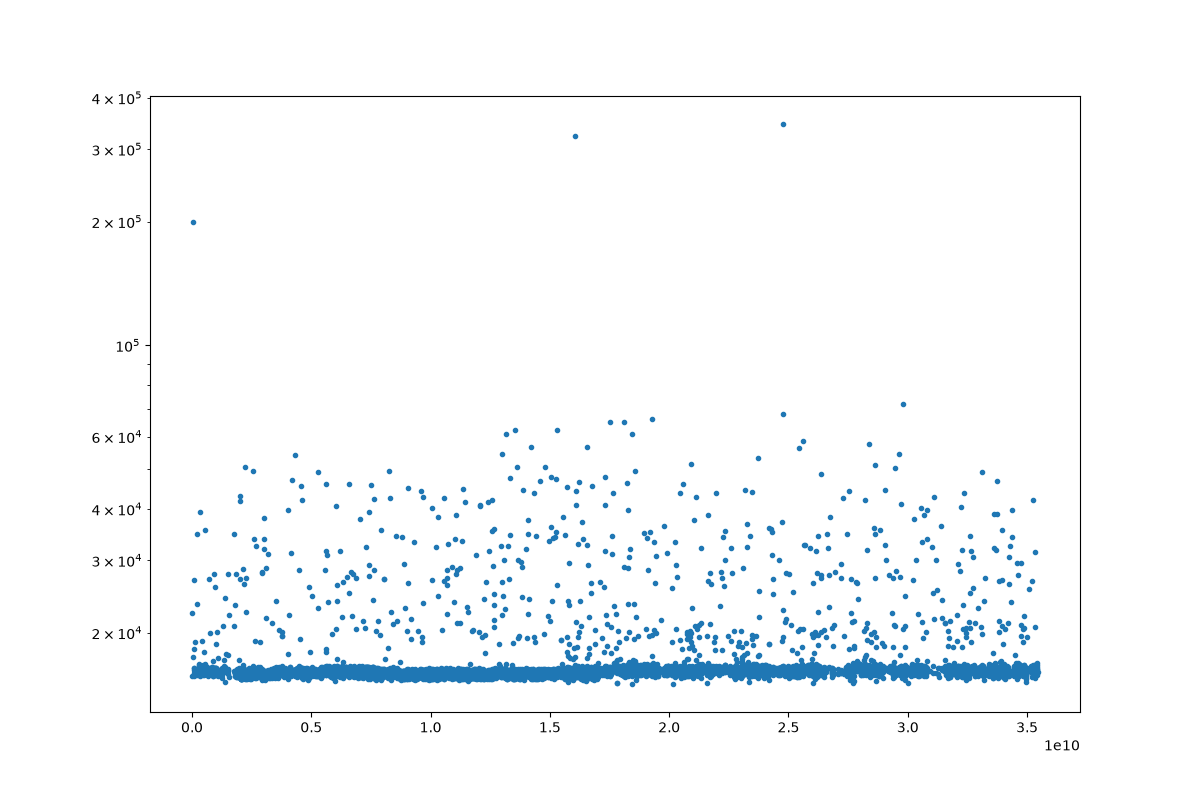

The data file committed next to this chart (first rows):
start, duration
1096997, 11350
2819965, 16888
4110352, 12002
6246236, 16750
6805294, 30697
8147718, 11929
10819207, 16376
12260808, 12061
12786096, 16851
13282645, 11182
13965998, 16508
14148788, 16867
16015005, 11635
16080573, 11222
17547392, 16373
17739716, 16660
20023237, 11826
21121126, 11438
21934495, 16869
22805306, 109871
22971813, 16874
24035662, 11757
24103225, 11187
26779432, 16477
26805308, 11662
26821367, 16382
28110851, 11581
28264982, 11015
30820169, 16423
32018356, 11696
32149596, 16587
32626805, 16256
32841604, 16068
33386035, 11526
34392798, 11077
34820785, 16448
36034904, 11510
36101961, 16718
36133789, 11419
37383282, 11047
37681397, 16403
37877964, 16507
39963477, 11501
40030524, 11050
40547240, 16444
41906918, 11129
42821400, 16869
43030689, 16536
44039182, 11448
44096259, 11015
46819986, 16399
48016310, 11389
48036294, 11018
50053263, 16320
50197047, 16290
52093075, 11461
52286214, 16380
52319251, 11327
52776886, 16114
54820070, 16212
... 9,940 more rows
